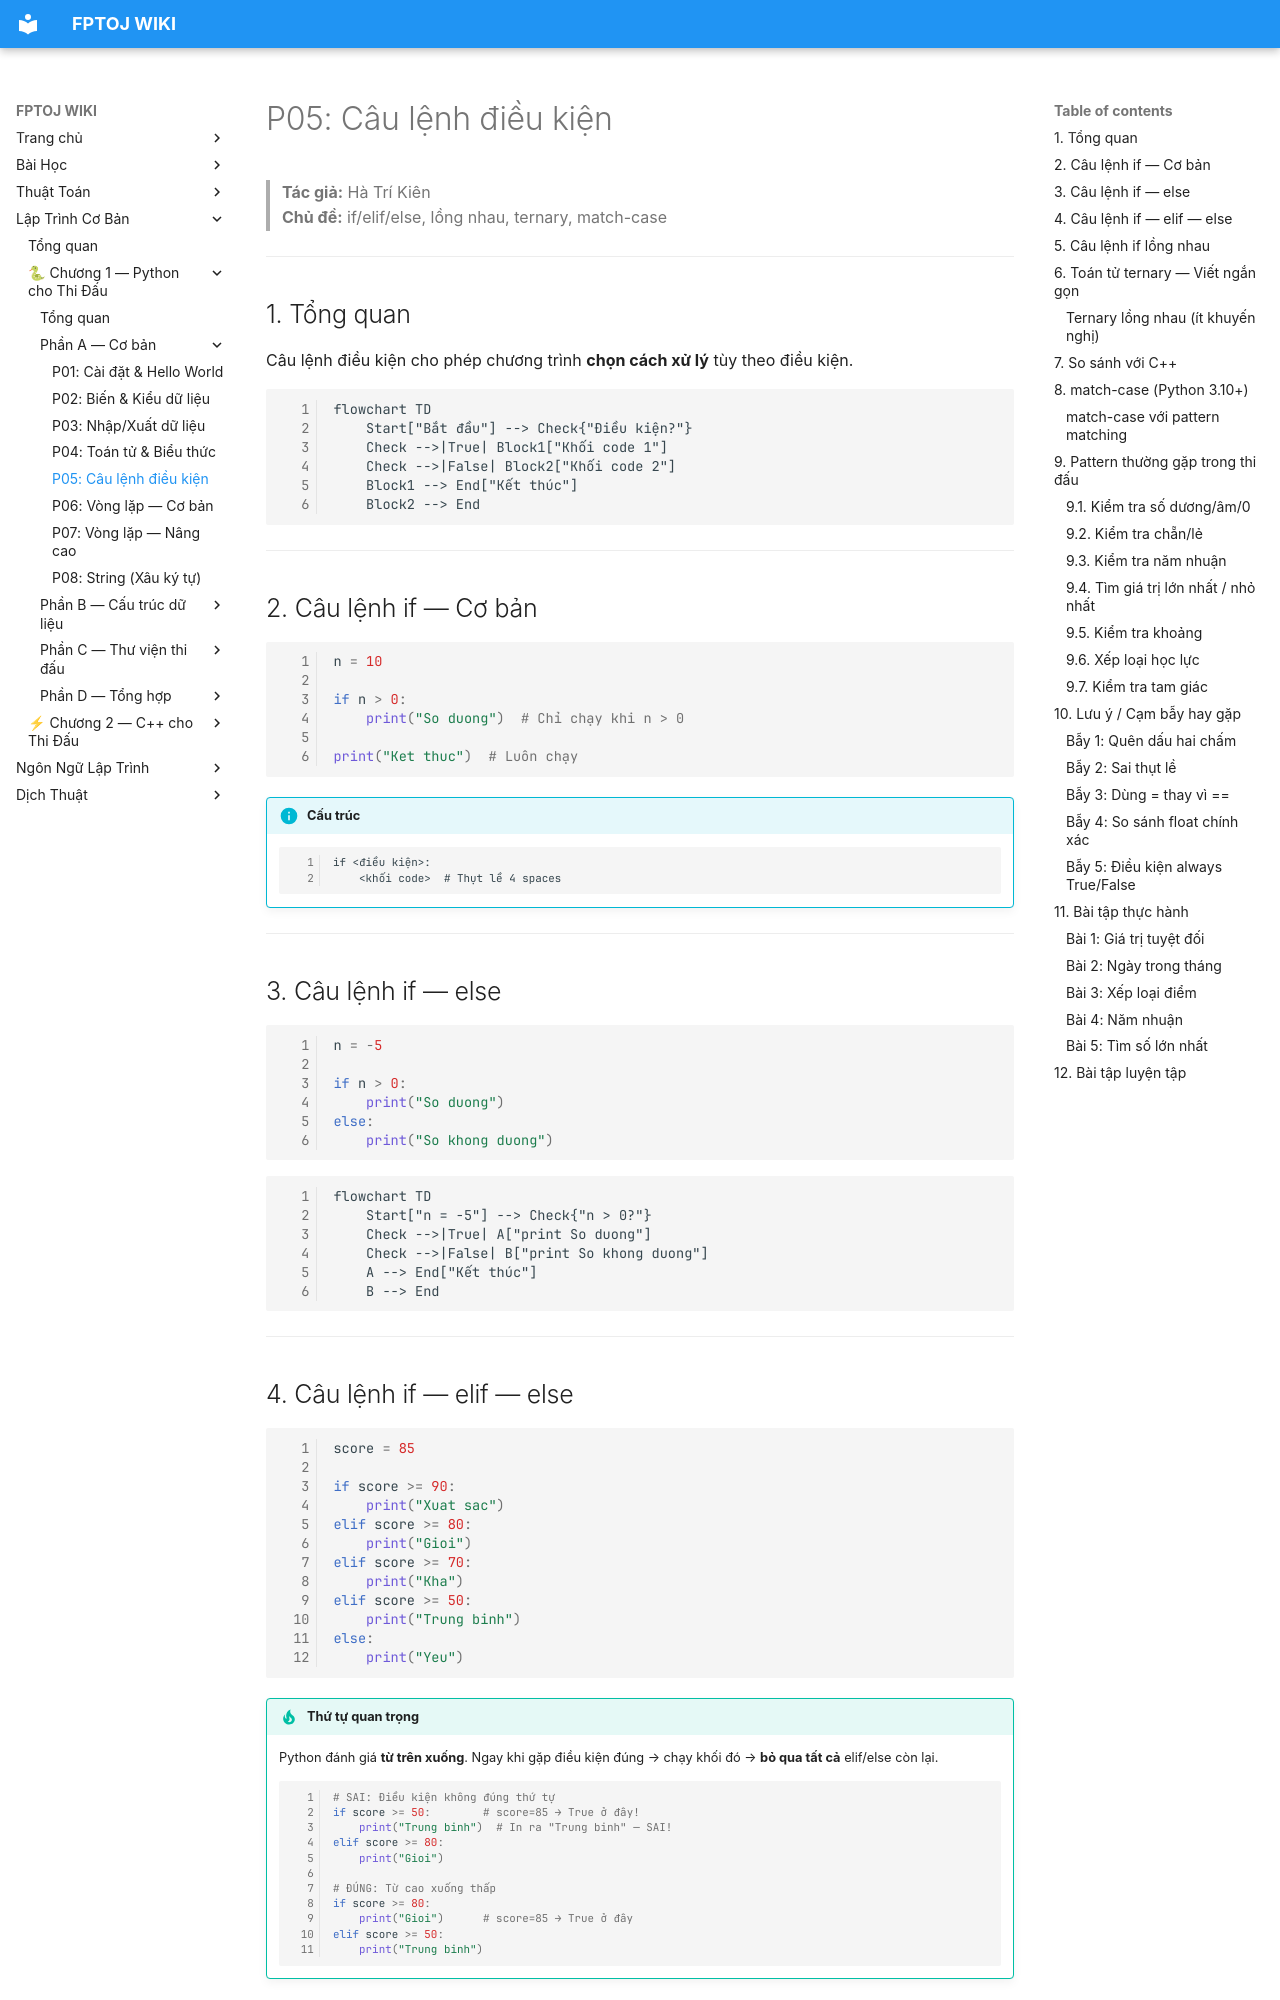

repository: FPTOJ-OJ/fptoj_wiki · page: coding/python/P05-dieu-kien/index.html · generator: mkdocs

# P05: Câu lệnh điều kiện

> **Tác giả:** Hà Trí Kiên<br>
> **Chủ đề:** if/elif/else, lồng nhau, ternary, match-case

---

## 1. Tổng quan

Câu lệnh điều kiện cho phép chương trình **chọn cách xử lý** tùy theo điều kiện.

```mermaid
flowchart TD
    Start["Bắt đầu"] --> Check{"Điều kiện?"}
    Check -->|True| Block1["Khối code 1"]
    Check -->|False| Block2["Khối code 2"]
    Block1 --> End["Kết thúc"]
    Block2 --> End
```

---

## 2. Câu lệnh if — Cơ bản

```python
n = 10

if n > 0:
    print("So duong")  # Chỉ chạy khi n > 0

print("Ket thuc")  # Luôn chạy
```

!!! info "Cấu trúc"
    ```
    if <điều kiện>:
        <khối code>  # Thụt lề 4 spaces
    ```

---

## 3. Câu lệnh if — else

```python
n = -5

if n > 0:
    print("So duong")
else:
    print("So khong duong")
```

```mermaid
flowchart TD
    Start["n = -5"] --> Check{"n > 0?"}
    Check -->|True| A["print So duong"]
    Check -->|False| B["print So khong duong"]
    A --> End["Kết thúc"]
    B --> End
```

---

## 4. Câu lệnh if — elif — else

```python
score = 85

if score >= 90:
    print("Xuat sac")
elif score >= 80:
    print("Gioi")
elif score >= 70:
    print("Kha")
elif score >= 50:
    print("Trung binh")
else:
    print("Yeu")
```

!!! tip "Thứ tự quan trọng"
    Python đánh giá **từ trên xuống**. Ngay khi gặp điều kiện đúng → chạy khối đó → **bỏ qua tất cả** elif/else còn lại.
    ```python
    # SAI: Điều kiện không đúng thứ tự
    if score >= 50:        # score=85 → True ở đây!
        print("Trung binh")  # In ra "Trung binh" — SAI!
    elif score >= 80:
        print("Gioi")
    
    # ĐÚNG: Từ cao xuống thấp
    if score >= 80:
        print("Gioi")      # score=85 → True ở đây
    elif score >= 50:
        print("Trung binh")
    ```

---
